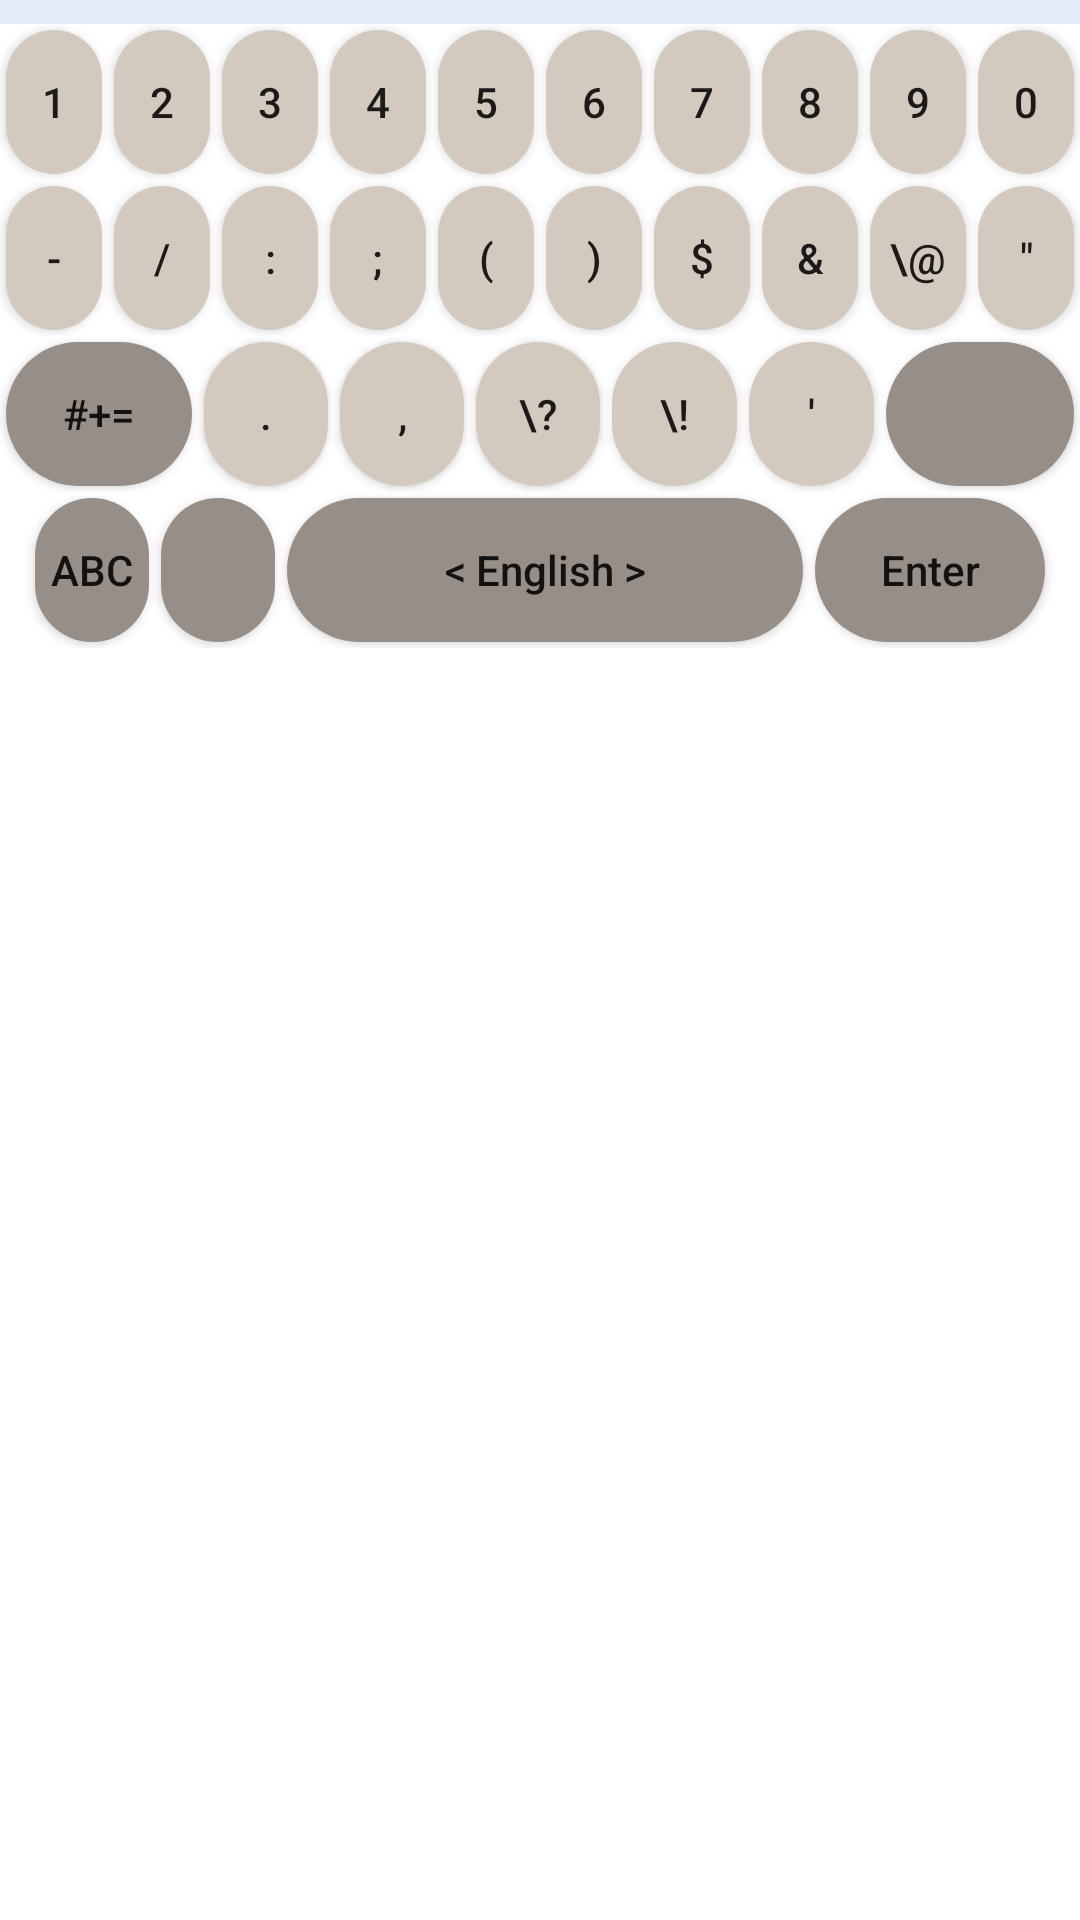

The Android layout XML behind this screen, and the referenced resources:
<!-- AndroidManifest.xml: application theme Theme.Keyboard -->
<!-- res/layout/keyboard_numbers_layout.xml -->
<?xml version="1.0" encoding="utf-8"?>
<LinearLayout xmlns:android="http://schemas.android.com/apk/res/android"
    android:orientation="vertical"
    android:layout_width="match_parent"
    android:background="@color/white"
    android:layout_height="wrap_content">

    <HorizontalScrollView
        android:id="@+id/suggestion_bar"
        android:layout_width="match_parent"
        android:layout_height="wrap_content"
        android:background="#e3ebf9"
        android:padding="4dp">
        <LinearLayout
            android:id="@+id/suggestion_container"
            android:layout_width="wrap_content"
            android:layout_height="wrap_content"
            android:orientation="horizontal" />
    </HorizontalScrollView>

    <LinearLayout
        android:layout_width="match_parent"
        android:layout_height="wrap_content"
        android:layout_gravity="center"
        android:orientation="horizontal"
        android:gravity="center"
        android:weightSum="10">

        <Button
            android:id="@+id/btn1"
            style="@style/buttonTheme"
            android:layout_weight="1"
            android:text="1" />

        <Button
            android:id="@+id/btn2"
            style="@style/buttonTheme"
            android:layout_weight="1"
            android:text="2" />

        <Button
            android:id="@+id/btn3"
            style="@style/buttonTheme"
            android:layout_weight="1"
            android:text="3" />

        <Button
            android:id="@+id/btn4"
            style="@style/buttonTheme"
            android:layout_weight="1"
            android:text="4" />

        <Button
            android:id="@+id/btn5"
            style="@style/buttonTheme"
            android:layout_weight="1"
            android:text="5" />

        <Button
            android:id="@+id/btn6"
            style="@style/buttonTheme"
            android:layout_weight="1"
            android:text="6" />

        <Button
            android:id="@+id/btn7"
            style="@style/buttonTheme"
            android:layout_weight="1"
            android:text="7" />

        <Button
            android:id="@+id/btn8"
            style="@style/buttonTheme"
            android:layout_weight="1"
            android:text="8" />

        <Button
            android:id="@+id/btn9"
            style="@style/buttonTheme"
            android:layout_weight="1"
            android:text="9" />

        <Button
            android:id="@+id/btn0"
            style="@style/buttonTheme"
            android:layout_weight="1"
            android:text="0" />
    </LinearLayout>

    <LinearLayout
        android:layout_width="match_parent"
        android:layout_height="wrap_content"
        android:layout_gravity="center"
        android:gravity="center"
        android:orientation="horizontal"
        android:weightSum="10">

        <Button
            android:id="@+id/btnDash"
            style="@style/buttonTheme"
            android:layout_weight="1"
            android:text="-" />

        <Button
            android:id="@+id/btnSlash"
            style="@style/buttonTheme"
            android:layout_weight="1"
            android:text="/" />

        <Button
            android:id="@+id/btnDoublePoint"
            style="@style/buttonTheme"
            android:layout_weight="1"
            android:text=":" />

        <Button
            android:id="@+id/btnPointWithComma"
            style="@style/buttonTheme"
            android:layout_weight="1"
            android:text=";" />

        <Button
            android:id="@+id/btnBracketLeft"
            style="@style/buttonTheme"
            android:layout_weight="1"
            android:text="(" />

        <Button
            android:id="@+id/btnBracketRight"
            style="@style/buttonTheme"
            android:layout_weight="1"
            android:text=")" />

        <Button
            android:id="@+id/btnCurrency"
            style="@style/buttonTheme"
            android:layout_weight="1"
            android:text="@string/currency" />

        <Button
            android:id="@+id/btnAnd"
            style="@style/buttonTheme"
            android:layout_weight="1"
            android:text="&amp;" />

        <Button
            android:id="@+id/btnDog"
            style="@style/buttonTheme"
            android:layout_weight="1"
            android:text="\@" />

        <Button
            android:id="@+id/btnQuotes"
            style="@style/buttonTheme"
            android:layout_weight="1"
            android:text="@string/quote_symbol"/>
    </LinearLayout>

    <LinearLayout
        android:layout_width="match_parent"
        android:layout_height="wrap_content"
        android:layout_gravity="center"
        android:gravity="center"
        android:orientation="horizontal"
        android:weightSum="8">

        <Button
            android:id="@+id/btnSpecialCharacters"
            style="@style/buttonSpecialTheme"
            android:layout_weight="1.5"
            android:text="#+=" />

        <Button
            android:id="@+id/btnPoint"
            style="@style/buttonTheme"
            android:layout_weight="1"
            android:text="." />

        <Button
            android:id="@id/btnComma"
            style="@style/buttonTheme"
            android:layout_weight="1"
            android:text="," />

        <Button
            android:id="@+id/btnQuestion"
            style="@style/buttonTheme"
            android:layout_weight="1"
            android:text="\?" />

        <Button
            android:id="@+id/btnExclamation"
            style="@style/buttonTheme"
            android:layout_weight="1"
            android:text="\!" />

        <Button
            android:id="@+id/btnMiniQuotes"
            style="@style/buttonTheme"
            android:layout_weight="1"
            android:text="'" />

        <ImageButton
            android:id="@+id/btnDelete"
            style="@style/buttonSpecialTheme"
            android:layout_weight="1.5"
            android:src="@drawable/delete_icon"
            android:scaleType="centerInside"
            android:contentDescription="delete" />
    </LinearLayout>

    <LinearLayout
        android:layout_width="match_parent"
        android:layout_height="wrap_content"
        android:layout_gravity="center"
        android:gravity="center"
        android:orientation="horizontal"
        android:weightSum="9">

        <Button
            android:id="@+id/btnBaseKeyboard"
            style="@style/buttonSpecialTheme"
            android:layout_weight="1"
            android:text="ABC" />

        <ImageButton
            android:id="@+id/btnVoiceInput"
            style="@style/buttonSpecialTheme"
            android:layout_height="48dp"
            android:layout_weight="1"
            android:contentDescription="Microphone"
            android:scaleType="centerInside"
            android:padding="7dp"
            android:src="@drawable/microphone_black_shape" />

        <Button
            android:id="@+id/btnSpace"
            style="@style/buttonSpecialTheme"
            android:layout_weight="4.5"
            android:text="&lt; English &gt;" />

        <Button
            android:id="@+id/btnEnter"
            style="@style/buttonSpecialTheme"
            android:layout_weight="2"
            android:text="Enter" />
    </LinearLayout>






</LinearLayout>
<!-- resources referenced by this layout -->
<resources>
  <!-- drawable delete_icon (drawable) -->
  <?xml version="1.0" encoding="utf-8"?>
  <layer-list xmlns:android="http://schemas.android.com/apk/res/android">
      <item
          android:drawable="@drawable/left_arrow_with_a_cross"
          android:width="34dp"
          android:height="38dp"
          android:gravity="center" />
  </layer-list>
  <string name="currency">$</string>
  <string name="quote_symbol">\"</string>
  <style name="buttonSpecialTheme" parent="Widget.AppCompat.Button">
          <item name="android:layout_margin">2dp</item>
          <item name="android:background">@drawable/button_press</item>
          <item name="android:layout_width">0dp</item>
          <item name="android:layout_height">wrap_content</item>
          <item name="android:textAllCaps">false</item>
      </style>
  <style name="buttonTheme" parent="Widget.AppCompat.Button">
          <item name="android:layout_margin">2dp</item>
          <item name="android:background">@drawable/button_not_press</item>
          <item name="android:layout_width">0dp</item>
          <item name="android:layout_height">wrap_content</item>
          <item name="android:textAllCaps">false</item>
      </style>
  <style name="Theme.Keyboard" parent="Theme.AppCompat.Light.NoActionBar">
          <item name="android:windowLightStatusBar">true</item>
          <item name="android:statusBarColor">#e3ebf9</item>
      </style>
  <!-- drawable button_press (drawable) -->
  <?xml version="1.0" encoding="utf-8"?>
  <ripple xmlns:android="http://schemas.android.com/apk/res/android" android:color="@color/white">
      <item>
          <shape>
              <solid android:color="#978f87"/>
              <corners android:radius="42dp"/>
          </shape>
      </item>
  </ripple>
  <!-- drawable button_not_press (drawable) -->
  <?xml version="1.0" encoding="utf-8"?>
  <ripple xmlns:android="http://schemas.android.com/apk/res/android" android:color="@color/white">
      <item>
          <shape>
              <solid android:color="#D4C9BE"/>
              <corners android:radius="42dp"/>
          </shape>
      </item>
  </ripple>
  <!-- not gathered from this repository: default colours our renderer supplied (Android Studio template values) -->
  <color name="white">#FFFFFFFF</color>
</resources>
